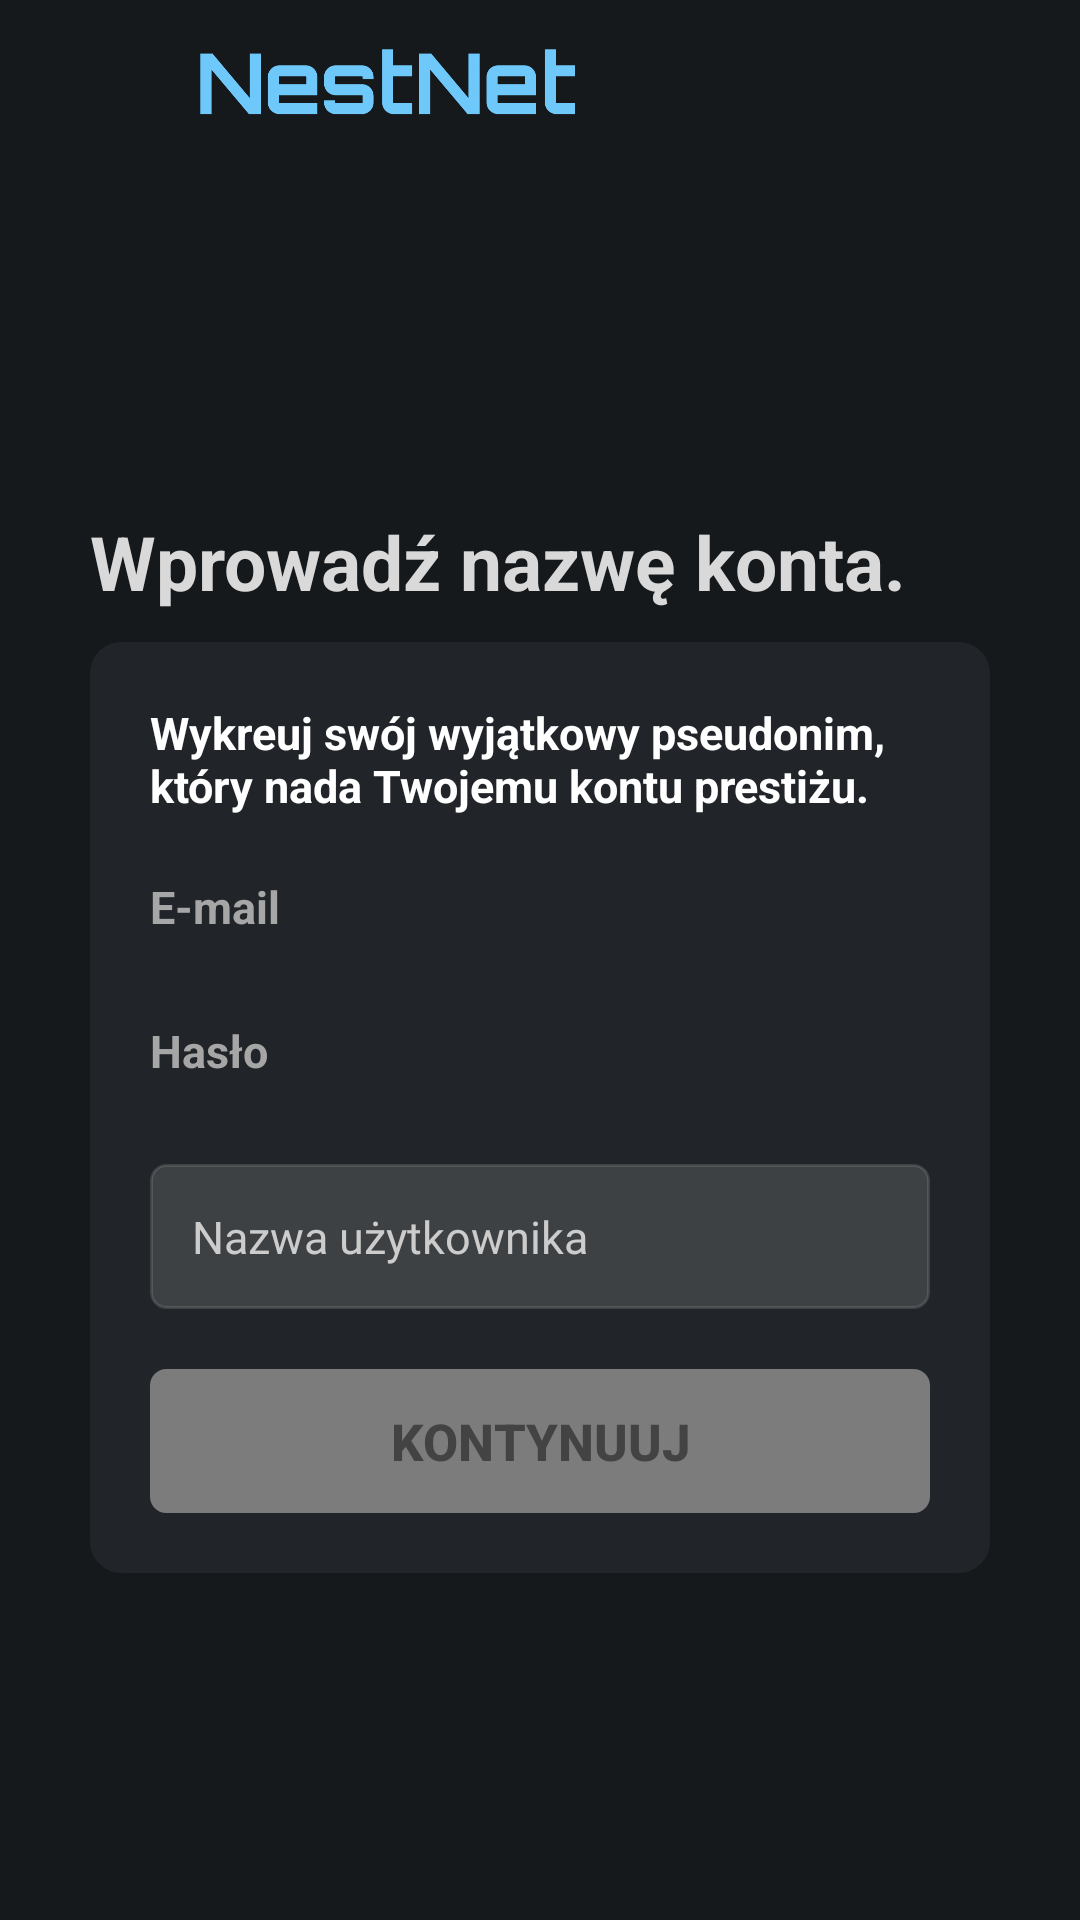

Produce the Android XML layout that renders to this screen, including the resource entries it uses.
<!-- AndroidManifest.xml: application theme Theme.Nestapp -->
<!-- res/layout/nazwa_zacznij.xml -->
<?xml version="1.0" encoding="utf-8"?>
<LinearLayout xmlns:android="http://schemas.android.com/apk/res/android"
    xmlns:app="http://schemas.android.com/apk/res-auto"
    xmlns:tools="http://schemas.android.com/tools"
    android:layout_width="match_parent"
    android:layout_height="match_parent"
    android:background="#15191C"
    android:orientation="vertical">

    <LinearLayout
        android:layout_width="match_parent"
        android:layout_height="55dp"
        android:gravity="start|center_vertical"
        android:orientation="horizontal">

        <ImageButton
            android:id="@+id/zjt_back"
            android:layout_width="55dp"
            android:layout_height="55dp"
            android:layout_gravity="center"
            android:background="@null"
            android:contentDescription="przycisk menu"
            android:padding="10dp"
            android:scaleType="fitCenter"
            android:src="@drawable/angle_left"
            android:tint="#6EC8FA"
            tools:ignore="UseAppTint" />

        <ImageButton
            android:id="@+id/welcome_button1"
            android:layout_width="130dp"
            android:layout_height="150dp"
            android:layout_gravity="center"
            android:layout_marginLeft="10dp"
            android:background="@null"
            android:tint="#6EC8FA"
            tools:ignore="UseAppTint"
            android:contentDescription="przycisk menu"
            android:scaleType="fitCenter"
            android:src="@drawable/img_1" />
    </LinearLayout>

    <LinearLayout
        android:layout_width="match_parent"
        android:layout_height="match_parent"
        android:layout_gravity="center"
        android:gravity="center"
        android:padding="30dp"
        android:orientation="vertical">

        <View
            android:id="@+id/separator1"
            android:layout_width="0dp"
            android:layout_height="0dp"
            android:layout_weight="1" />

        <LinearLayout
            android:layout_width="match_parent"
            android:layout_height="wrap_content"
            android:orientation="vertical">

            <TextView
                android:layout_width="match_parent"
                android:layout_height="wrap_content"
                android:text="Wprowadź nazwę konta."
                android:textAlignment="viewStart"
                android:textColor="#DAD9D9"
                android:textSize="25sp"
                android:textStyle="bold"
                android:visibility="visible" />

            <LinearLayout
                android:layout_width="match_parent"
                android:layout_height="wrap_content"
                android:background="@drawable/corner_white_create"
                android:padding="20dp"
                android:orientation="vertical"
                android:layout_marginTop="10dp"
                android:backgroundTint="#212529">

                <TextView
                    android:layout_width="match_parent"
                    android:layout_height="wrap_content"
                    android:text="Wykreuj swój wyjątkowy pseudonim, który nada Twojemu kontu prestiżu."
                    android:textAlignment="viewStart"
                    android:textColor="#fff"
                    android:layout_marginBottom="20dp"
                    android:textSize="15sp"
                    android:textStyle="bold"
                    android:visibility="visible" />

                <TextView
                    android:layout_width="match_parent"
                    android:layout_height="wrap_content"
                    android:text="E-mail"
                    android:textAlignment="viewStart"
                    android:textColor="#A6A6A6"
                    android:textSize="15sp"
                    android:textStyle="bold"
                    android:visibility="visible" />

                <TextView
                    android:id="@+id/podany_email"
                    android:layout_width="match_parent"
                    android:layout_height="wrap_content"
                    android:text=""
                    android:textAlignment="viewStart"
                    android:layout_marginBottom="10dp"
                    android:textColor="#CCCCCC"
                    android:textSize="13sp"
                    android:textStyle="bold"
                    android:visibility="visible" />

                <TextView
                    android:layout_width="match_parent"
                    android:layout_height="wrap_content"
                    android:text="Hasło"
                    android:textAlignment="viewStart"
                    android:textColor="#A6A6A6"
                    android:textSize="15sp"
                    android:textStyle="bold"
                    android:visibility="visible" />

                <TextView
                    android:id="@+id/podane_haslo"
                    android:layout_width="match_parent"
                    android:layout_height="wrap_content"
                    android:text=""
                    android:textAlignment="viewStart"
                    android:layout_marginBottom="10dp"
                    android:textColor="#CCCCCC"
                    android:textSize="13sp"
                    android:textStyle="bold"
                    android:visibility="visible" />

                <EditText
                    android:id="@+id/nazwa_input"
                    android:layout_width="match_parent"
                    android:layout_height="wrap_content"
                    android:background="@drawable/corner_gray"
                    android:backgroundTint="#37A6A6A6"
                    android:fontFamily="@font/aldrich"
                    android:hint="Nazwa użytkownika"
                    android:inputType="text"
                    android:padding="14dp"
                    android:textColor="#CCCCCC"
                    android:textColorHint="#CCCCCC"
                    android:textSize="15sp"
                    android:layout_marginBottom="10dp"
                    />

                <Button
                    android:layout_width="match_parent"
                    android:layout_height="wrap_content"
                    android:layout_marginTop="10dp"
                    android:background="@drawable/corner_gray"
                    android:backgroundTint="#7C7C7C"
                    android:text="Kontynuuj"
                    android:textColor="#434343"
                    android:textSize="17sp"
                    android:textStyle="bold"
                    android:id="@+id/zacznij_kont" />
            </LinearLayout>
        </LinearLayout>

        <View
            android:id="@+id/separator2"
            android:layout_width="0dp"
            android:layout_height="0dp"
            android:layout_weight="1" />
    </LinearLayout>
</LinearLayout>
<!-- resources referenced by this layout -->
<resources>
  <!-- drawable corner_gray (drawable) -->
  <?xml version="1.0" encoding="utf-8"?>
  <shape xmlns:android="http://schemas.android.com/apk/res/android" android:shape="rectangle">
      <corners android:radius="5dp"/>
      <stroke android:width="1dip" android:color="#A8A9AB"/>
  </shape>
  <!-- drawable corner_white_create (drawable) -->
  <?xml version="1.0" encoding="utf-8"?>
  <shape xmlns:android="http://schemas.android.com/apk/res/android" android:shape="rectangle">
      <corners android:radius="10dp"/>
      <stroke android:width="1dip" android:color="#FFFFFF"/>
  </shape>
  <!-- drawable img_1: png bitmap (drawable, 23158 bytes) -->
  <style name="Theme.Nestapp" parent="android:Theme.Material.Light.NoActionBar">
          <item name="android:windowAnimationStyle">@null</item>
          <item name="android:windowEnterTransition">@null</item>
          <item name="android:windowExitTransition">@null</item>
      </style>
</resources>
